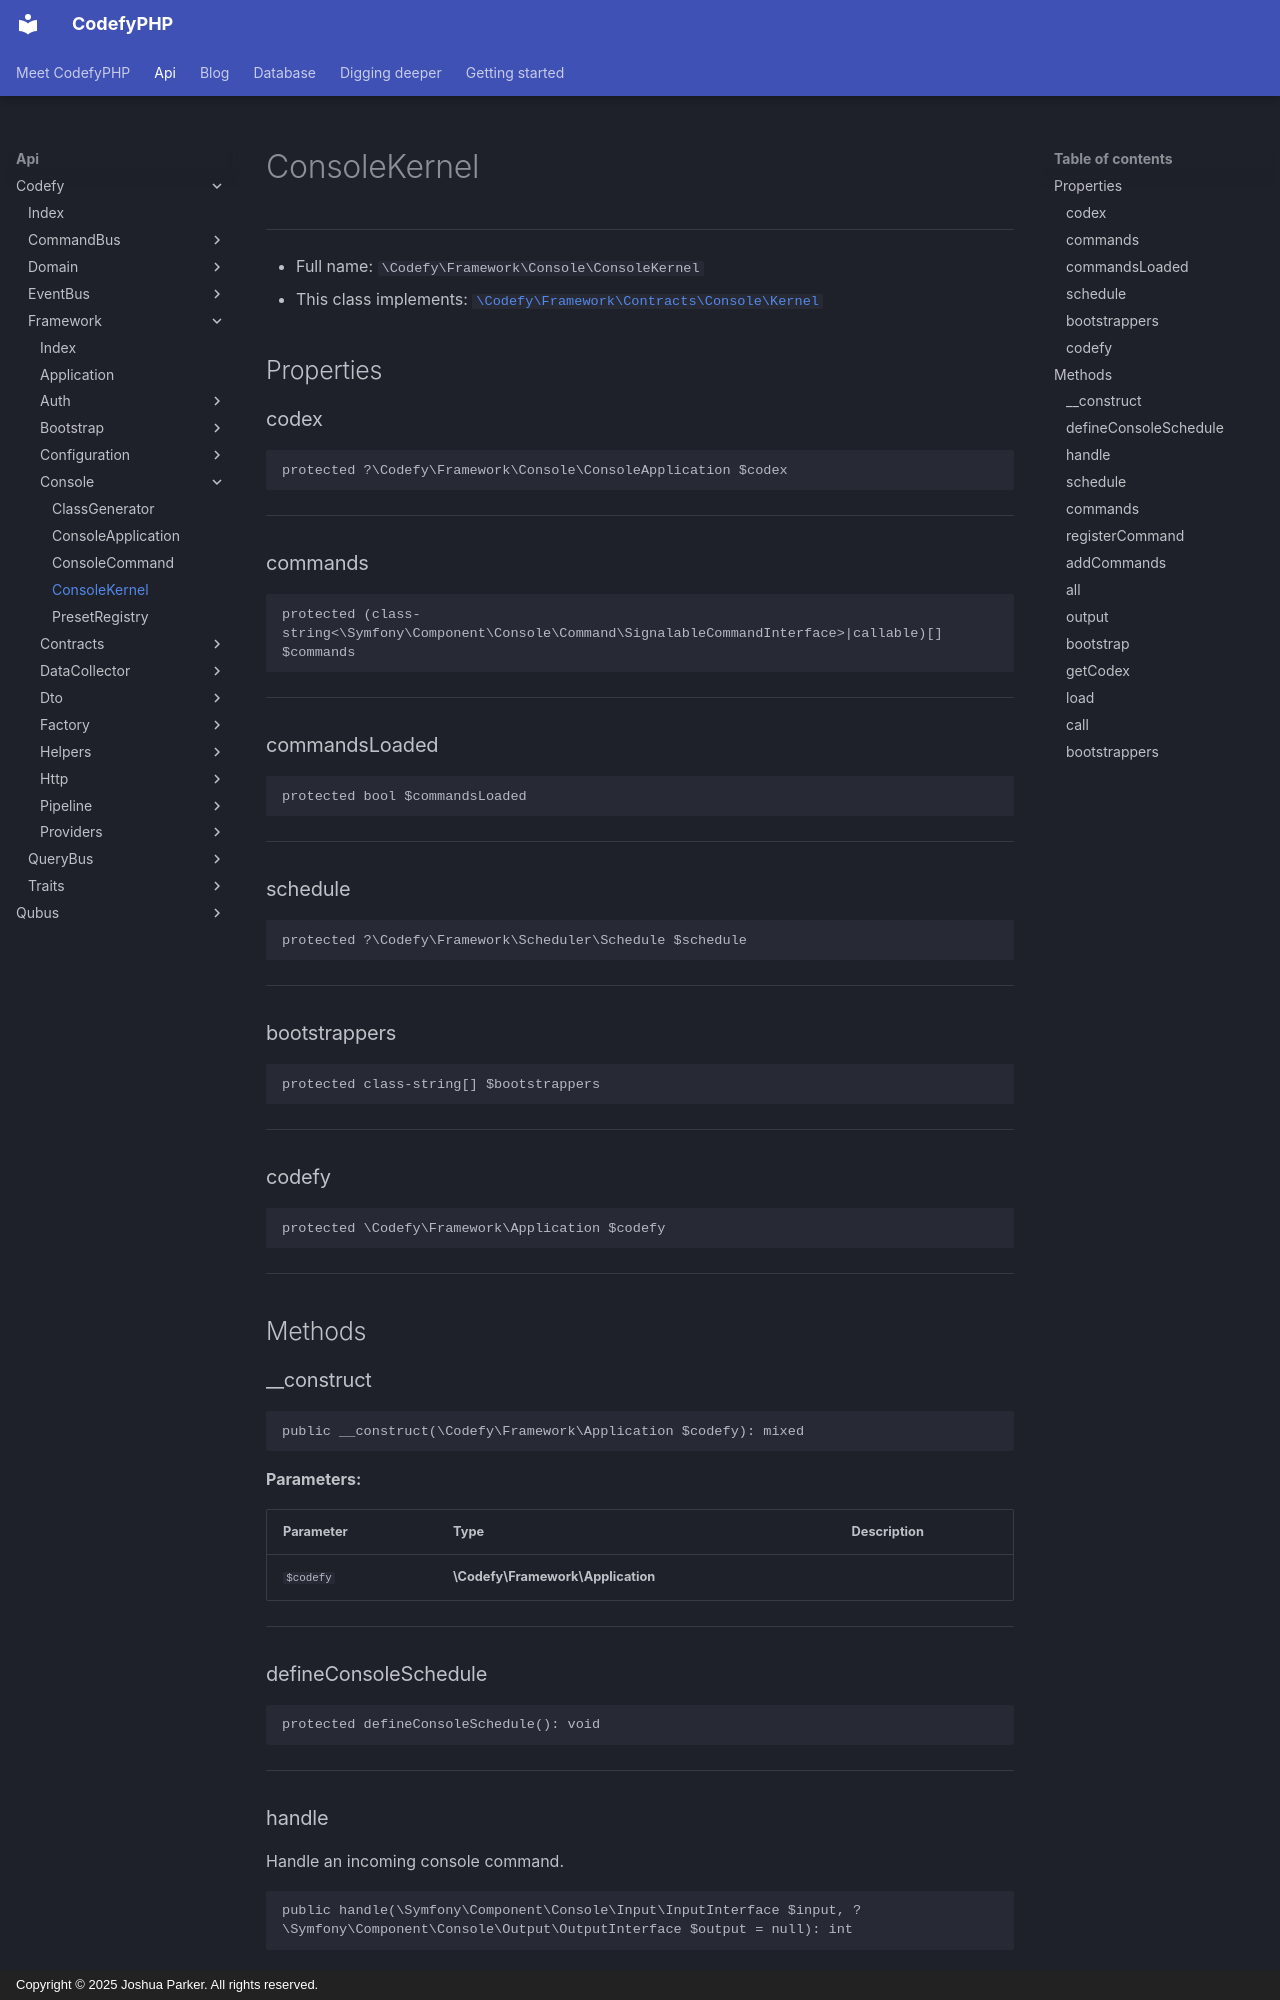

repository: codefyphp/docs · page: api/Codefy/Framework/Console/ConsoleKernel/index.html · generator: mkdocs · copyright: Copyright © 2025 Joshua Parker. All rights reserved.

# ConsoleKernel

***

* Full name: `\Codefy\Framework\Console\ConsoleKernel`
* This class implements:
  [`\Codefy\Framework\Contracts\Console\Kernel`](../Contracts/Console/Kernel.md)

## Properties

### codex

```php
protected ?\Codefy\Framework\Console\ConsoleApplication $codex
```

***

### commands

```php
protected (class-string<\Symfony\Component\Console\Command\SignalableCommandInterface>|callable)[] $commands
```

***

### commandsLoaded

```php
protected bool $commandsLoaded
```

***

### schedule

```php
protected ?\Codefy\Framework\Scheduler\Schedule $schedule
```

***

### bootstrappers

```php
protected class-string[] $bootstrappers
```

***

### codefy

```php
protected \Codefy\Framework\Application $codefy
```

***

## Methods

### __construct

```php
public __construct(\Codefy\Framework\Application $codefy): mixed
```

**Parameters:**

| Parameter | Type                              | Description |
|-----------|-----------------------------------|-------------|
| `$codefy` | **\Codefy\Framework\Application** |             |

***

### defineConsoleSchedule

```php
protected defineConsoleSchedule(): void
```

***

### handle

Handle an incoming console command.

```php
public handle(\Symfony\Component\Console\Input\InputInterface $input, ?\Symfony\Component\Console\Output\OutputInterface $output = null): int
```

**Parameters:**

| Parameter | Type                                                   | Description |
|-----------|--------------------------------------------------------|-------------|
| `$input`  | **\Symfony\Component\Console\Input\InputInterface**    |             |
| `$output` | **?\Symfony\Component\Console\Output\OutputInterface** |             |

**Throws:**

- [`Exception`](../../../Exception.md)

***
